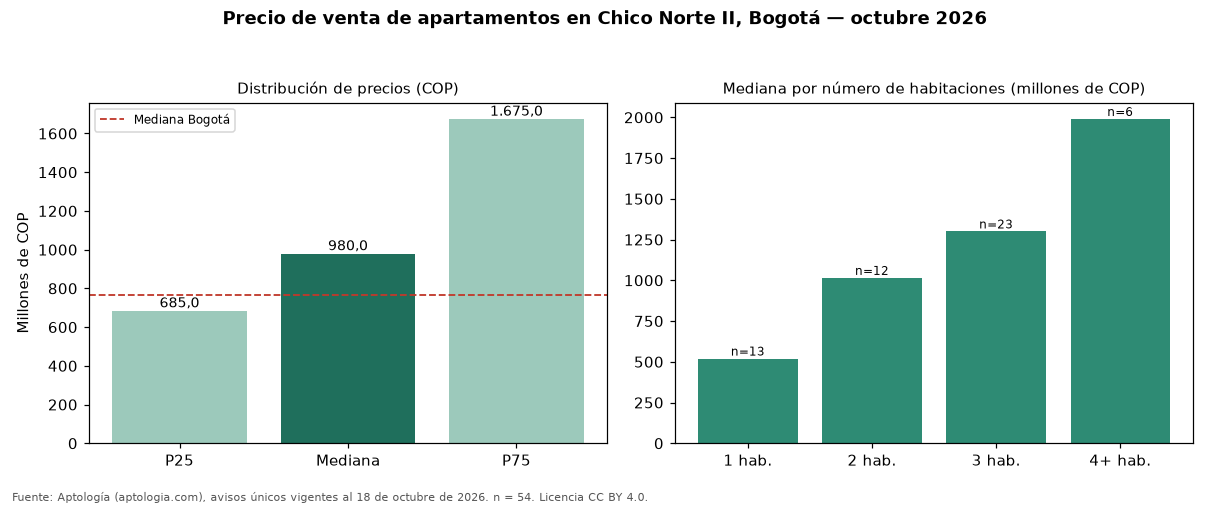

The file beside this chart, header and first rows:
seccion, metrica, valor_cop, n
precio, p25, 685000000, 54
precio, mediana, 980000000, 54
precio, p75, 1675000000, 54
cop_por_m2, p25, 6904751, 54
cop_por_m2, mediana, 9665569, 54
cop_por_m2, p75, 11526596, 54
area, area_mediana_m2, 117.0, 54
habitaciones, 1, 520000000, 13
habitaciones, 2, 1015000000, 12
habitaciones, 3, 1300000000, 23
habitaciones, 4+, 1990000000, 6
administracion, mediana, 1025000, 47
estrato, moda, 6, 
parqueadero, porcentaje_con_parqueadero, 94.4, 54
ciudad, mediana_ciudad, 765000000, 33308
ciudad, mediana_cop_por_m2_ciudad, 7407407, 33308
